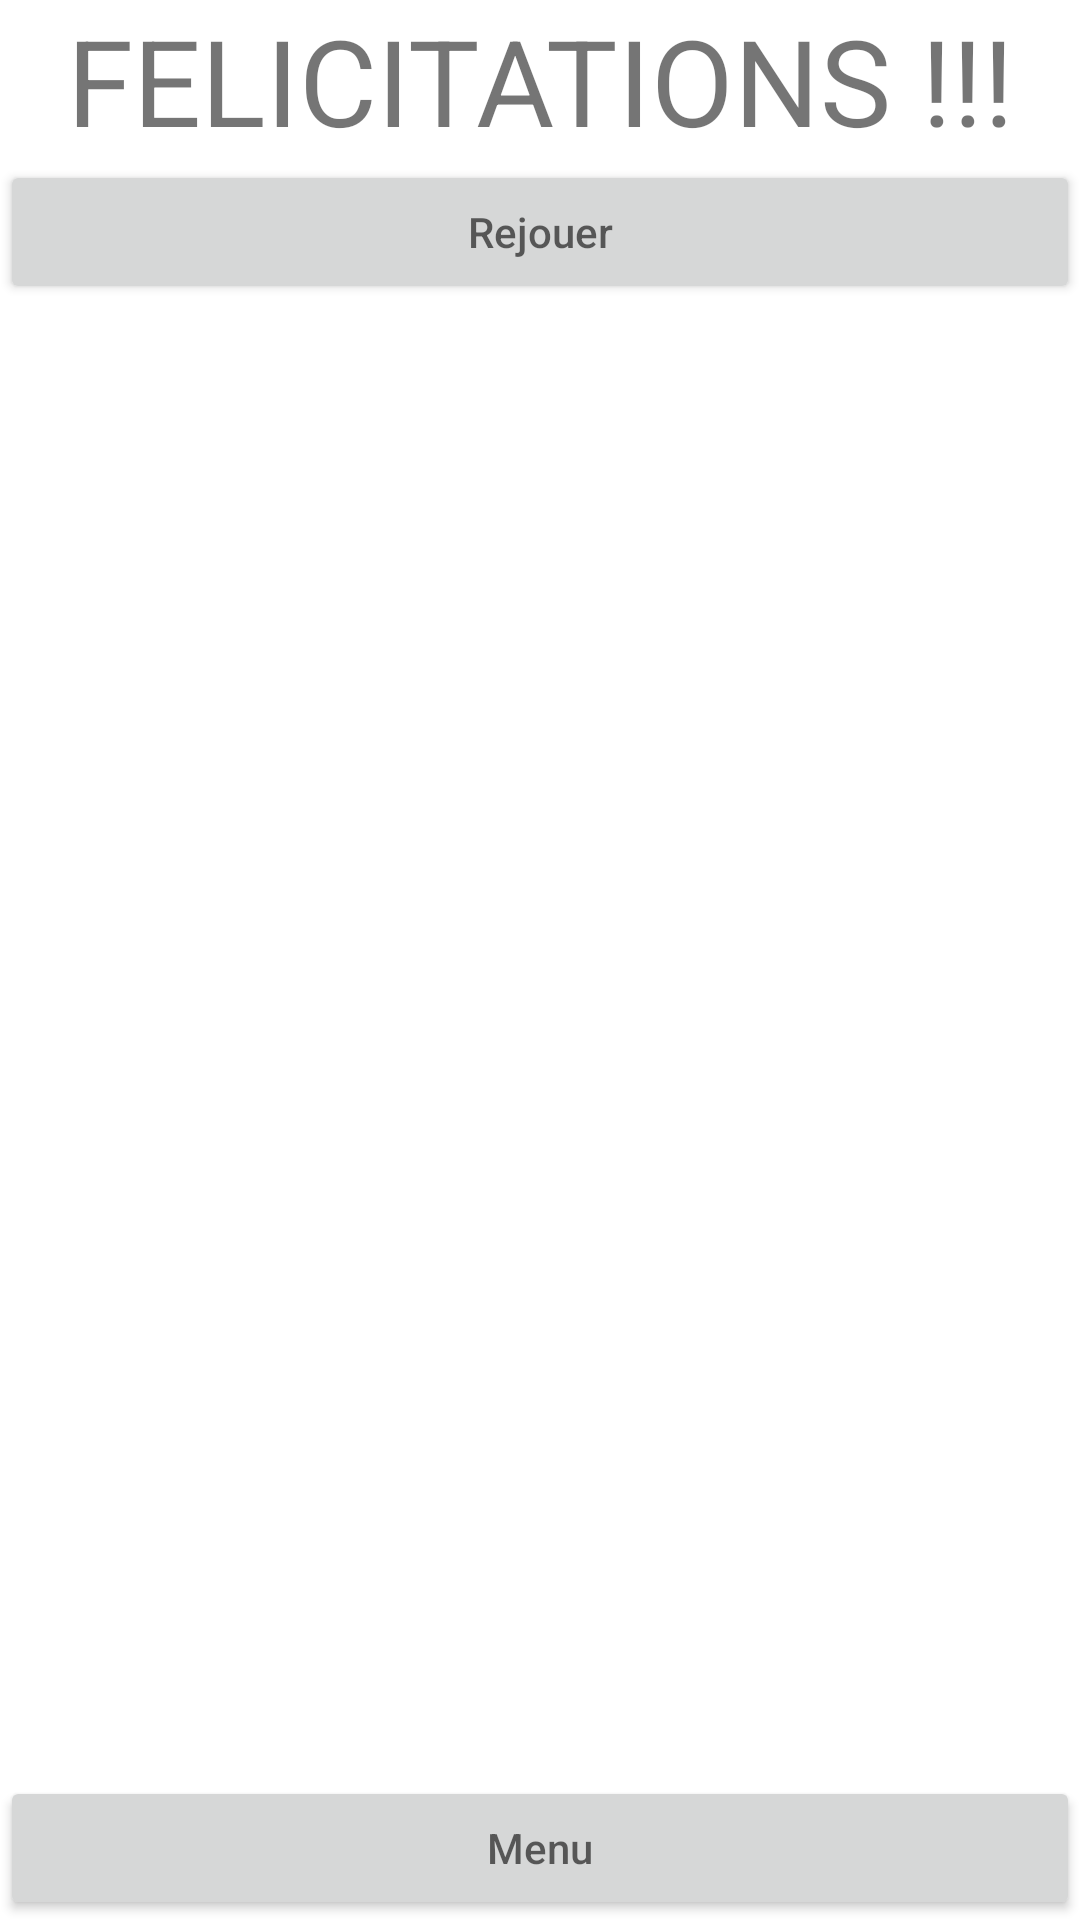

The Android layout XML behind this screen, and the referenced resources:
<!-- AndroidManifest.xml: application theme Theme.Projet -->
<!-- res/layout/activity_felicitation.xml -->
<?xml version="1.0" encoding="utf-8"?>
<RelativeLayout xmlns:android="http://schemas.android.com/apk/res/android"
    xmlns:app="http://schemas.android.com/apk/res-auto"
    xmlns:tools="http://schemas.android.com/tools"
    android:layout_width="match_parent"
    android:layout_height="match_parent"
    tools:context=".FelicitationActivity">

    <TextView
        android:id="@+id/felicitation_textFelicitation"
        android:layout_width="match_parent"
        android:layout_height="wrap_content"
        android:textSize="40dp"
        android:text="@string/felicitation_textFelicitation"
        android:gravity="center" />

    <Button
        android:layout_width="match_parent"
        android:layout_height="wrap_content"
        android:layout_below="@+id/felicitation_textFelicitation"
        android:hint="@string/general_rejouer"
        android:onClick="onRecommencer"/>

    <Button
        android:layout_width="match_parent"
        android:layout_height="wrap_content"
        android:layout_alignParentBottom="true"
        android:hint="@string/general_menu"
        android:onClick="onChoixAct"/>

</RelativeLayout>
<!-- resources referenced by this layout -->
<resources>
  <string name="felicitation_textFelicitation">FELICITATIONS !!!</string>
  <string name="general_menu">Menu</string>
  <string name="general_rejouer">Rejouer</string>
  <style name="Theme.Projet" parent="Theme.MaterialComponents.DayNight.NoActionBar">
          
          <item name="colorPrimary">@color/orange</item>
  
          <item name="android:statusBarColor" tools:targetApi="l">?attr/colorPrimary</item>
          
      </style>
  <color name="orange">#ffa600</color>
</resources>
